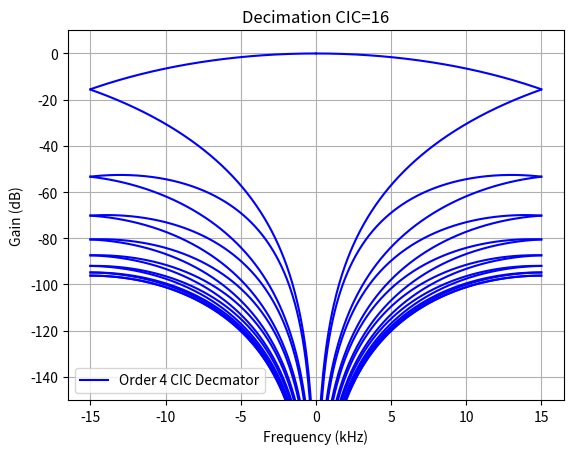
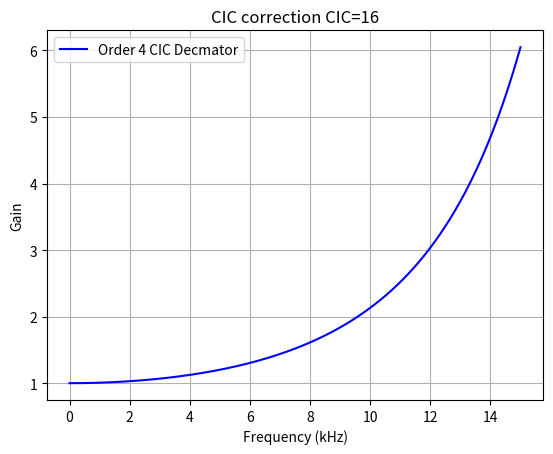

The script that saved these images, in order:
from math import log, pi, ceil, log2
from matplotlib import pyplot as plt
import numpy as np
from scipy import signal
import sys

def make_kernel(freq, taps, kernel_bits):
    kernel = signal.firwin(taps, freq, window="blackman")
    kernel = np.round(kernel * (2.0**(kernel_bits-1.0)))
    return kernel

def frequency_response(kernel, kernel_bits):
    response = np.concatenate([kernel, np.zeros(1024)])
    response /= (2.0**(kernel_bits - 1.0)) 
    response = 20*np.log10(abs(np.fft.fftshift(np.fft.fft(response))))
    return response

def plot_cic(length, order, fs):

    #CIC filter is equivilent to moving average filter
    #make an equivilent filter kernel by convolving a rectangular kernel
    h = np.ones(length)/length
    response = h
    for _ in range(order-1):
      response = np.convolve(response, h)

    #pad kernel and find magnitude spectrum
    response = np.concatenate([response, np.zeros((500*length)-len(response))])
    response = 20*np.log10(abs(np.fft.fftshift(np.fft.fft(response))))

    #Fold aliased parts of the signal around Fs/2 
    response = response[len(response)//2:]
    fragments = [] 
    for i in range(length):
      fragment = response[i*len(response)//length:(i+1)*len(response)//length]
      if i & 1:
        fragment = np.flip(fragment)
      fragments.append(fragment)

    #Plot each folded alias
    fragment = fragments[0]
    for idx, fragment in enumerate(fragments):
      if idx == 0:
        plt.plot(
          np.linspace(0, fs/(2*length), len(fragment)), 
          fragment,
          "b-",
          label = "Order %u CIC Decmator"%order
        )
      else:
        plt.plot(
          np.linspace(0, fs/(2*length), len(fragment)), 
          fragment,
          "b-",
        )
      plt.plot(
        np.linspace(0, -fs/(2*length), len(fragment)), 
        fragment,
        "b-"
      )

def plot_correction(length, order, fs):

    #CIC filter is equivilent to moving average filter
    #make an equivilent filter kernel by convolving a rectangular kernel
    h = np.ones(length)/length
    response = h
    for _ in range(order-1):
      response = np.convolve(response, h)

    #pad kernel and find magnitude spectrum
    response = np.concatenate([response, np.zeros((512*length)-len(response))])
    response = np.fft.fftshift(1.0/abs(np.fft.fft(response)))

    #Fold aliased parts of the signal around Fs/2 
    response = response[len(response)//2:]
    fragment = response[:(len(response)//length)+1]

    print(",".join([str(int(round(256*i))) for i in fragment]))

    plt.plot(
      np.linspace(0, fs/(2*length), len(fragment)), 
      fragment,
      "b-",
      label = "Order %u CIC Decmator"%order
    )

def plot_kernel(freq, taps, kernel_bits, fs, decimate=False, label=""):
    response = frequency_response(make_kernel(freq, taps, kernel_bits), kernel_bits)

    if decimate:
      length = 2

      response = response[len(response)//2:]
      fragments = [] 

      #Fold aliased parts of the signal around Fs/2 
      for i in range(length):
        fragment = response[i*len(response)//length:(i+1)*len(response)//length]
        if i & 1:
          fragment = np.flip(fragment)
        fragments.append(fragment)

      #Plot each folded alias
      for idx, fragment in enumerate(fragments):
        if idx == 0:
          plt.plot(
            np.linspace(0, fs/(2*length), len(fragment)), 
            fragment,
            "r-",
            label = label
          )
        else:
          plt.plot(
            np.linspace(0, fs/(2*length), len(fragment)), 
            fragment,
            "r-"
          )
        plt.plot(
          np.linspace(0, -fs/(2*length), len(fragment)), 
          fragment,
          "r-"
        )

    else:
      plt.plot(
              np.linspace(-fs/2, fs/2, len(response)), 
              response,
              "g-",
              label = label
      )

      return np.interp(fs/4, np.linspace(-fs/2, fs/2, len(response)), response)


if __name__ == "__main__":
    fs_kHz = 480
    decimation = 16
    taps1=27
    taps2=63

    plt.figure()
    plt.grid(True)
    plt.title("Decimation CIC=%i"%decimation)
    plt.xlabel("Frequency (kHz)")
    plt.ylabel("Gain (dB)")
    plt.ylim(-150, 10)
    plot_cic(decimation, 4, fs_kHz) #cic decimation filter
    plt.legend()
    plt.show()

    plt.figure()
    plt.grid(True)
    plt.title("CIC correction CIC=%i"%decimation)
    plt.xlabel("Frequency (kHz)")
    plt.ylabel("Gain")
    plot_correction(decimation, 4, fs_kHz) #cic decimation filter
    plt.legend()
    plt.show()
